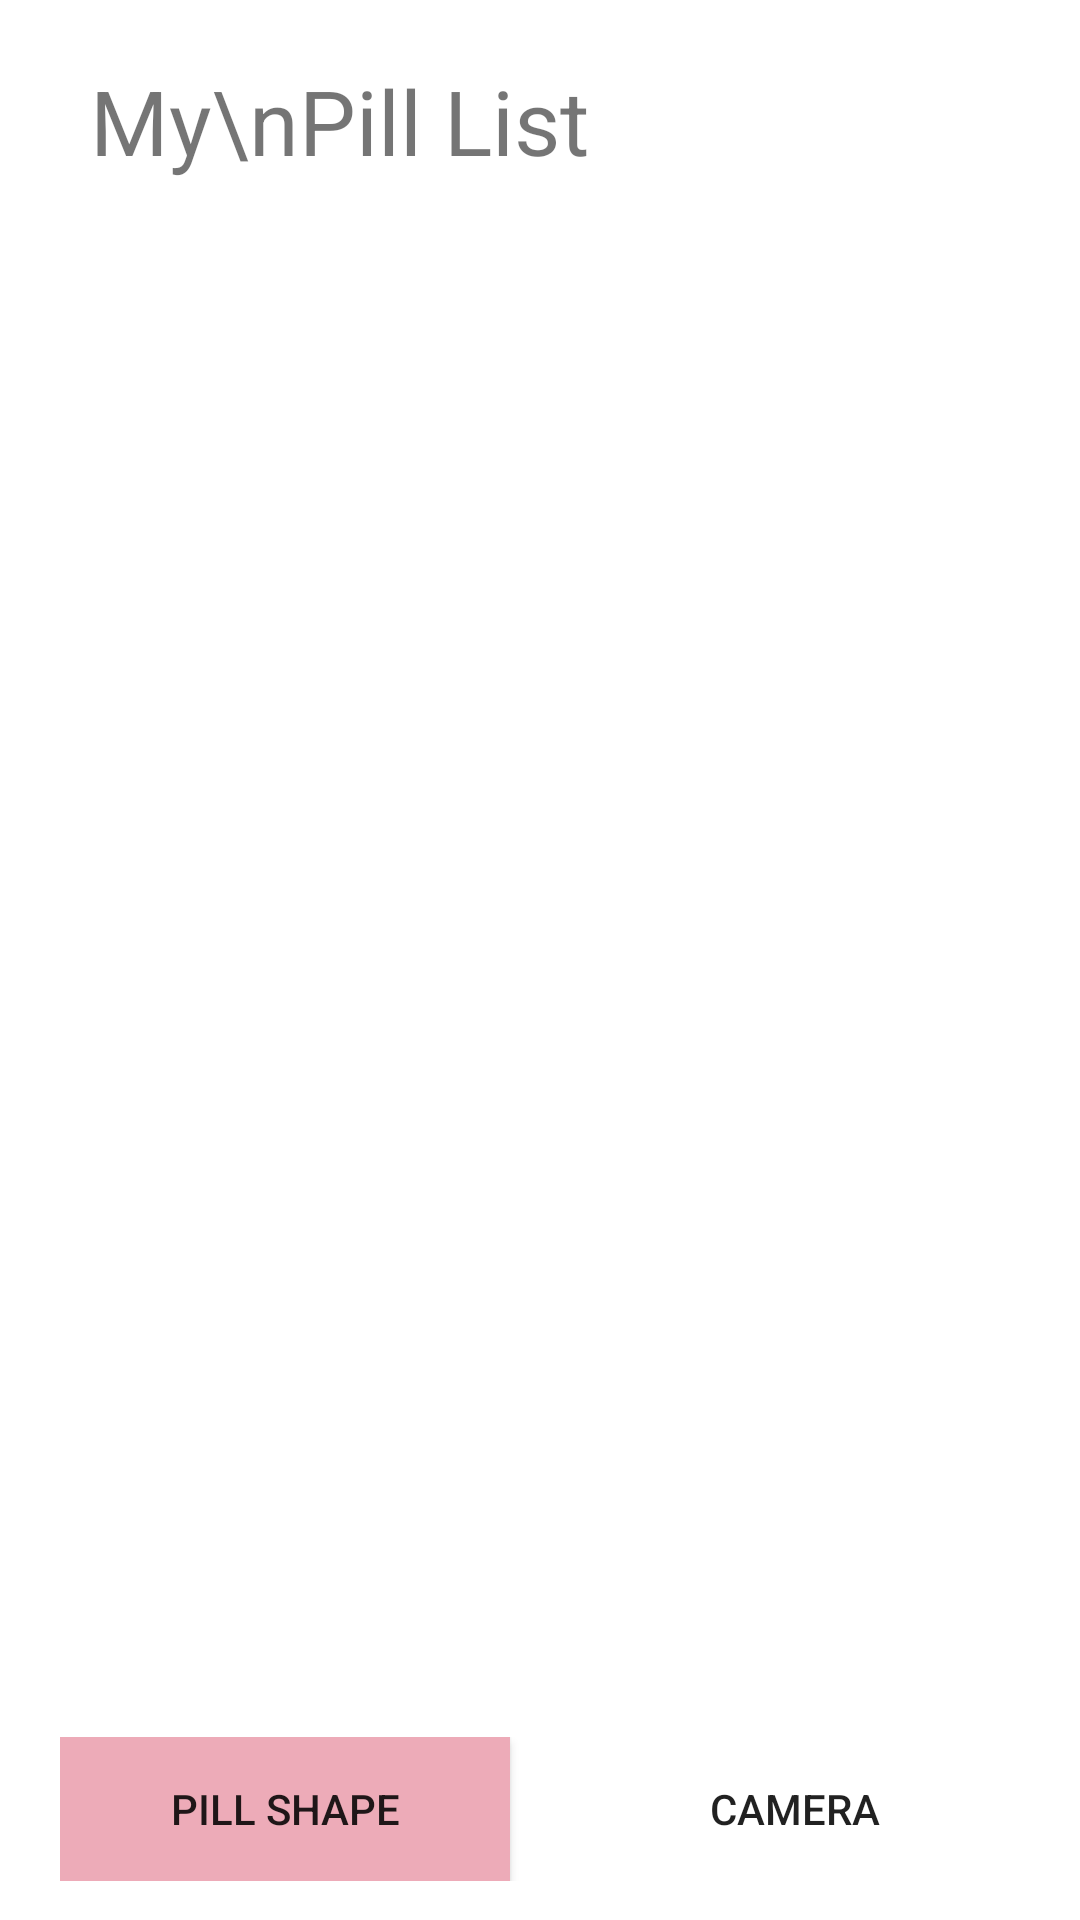

Reconstruct the res/layout file that produces this screen, plus the resources it refers to.
<!-- AndroidManifest.xml: activity theme StateBarTheme -->
<!-- res/layout/activity_main2.xml -->
<?xml version="1.0" encoding="utf-8"?>
<RelativeLayout xmlns:android="http://schemas.android.com/apk/res/android"
    xmlns:app="http://schemas.android.com/apk/res-auto"
    xmlns:tools="http://schemas.android.com/tools"
    android:layout_width="match_parent"
    android:layout_height="match_parent"
    android:orientation="vertical"
    android:background="#ffffff"
    tools:context="com.example.WhatDrug.MainActivity">

    <TextView
        android:id="@+id/tv"
        android:layout_width="match_parent"
        android:layout_height="wrap_content"
        android:layout_marginLeft="30dp"
        android:layout_marginTop="20dp"
        android:text="My\nPill List"
        android:textSize="30dp"
        android:layout_marginBottom="20dp"/>

    <FrameLayout
        android:id="@+id/fl1"
        android:layout_below="@+id/tv"
        android:layout_above="@+id/fl"
        android:layout_width="match_parent"
        android:layout_height="match_parent"
        android:layout_marginLeft="30dp"
        android:layout_marginRight="30dp">

        <ListView
            android:id="@+id/listView"
            android:layout_below="@+id/tv"
            android:layout_above="@+id/fl"
            android:layout_width="match_parent"
            android:layout_height="match_parent"/>

        <TextView
            android:id="@+id/textView1"
            android:layout_width="match_parent"
            android:layout_height="match_parent"/>

    </FrameLayout>



    <FrameLayout
        android:id="@+id/fl"
        android:layout_width="match_parent"
        android:layout_height="wrap_content"
        android:orientation="horizontal"
        android:layout_gravity="bottom"
        android:layout_marginTop="10dp"
        android:layout_marginRight="20dp"
        android:layout_marginLeft="20dp"
        android:layout_alignParentBottom="true">

        <LinearLayout
            android:layout_width="match_parent"
            android:layout_height="match_parent"
            android:layout_gravity="bottom"
            android:layout_marginBottom="13dp"
            android:orientation="horizontal">

            <Button
                android:id="@+id/btn_shape"
                android:layout_width="0dp"
                android:layout_height="match_parent"
                android:layout_weight="1"
                android:layout_marginRight="10dp"
                android:background="#EDABB8"
                android:text="PILL SHAPE"
                />

            <Button
                android:id="@+id/btn_camera"
                android:layout_width="0dp"
                android:layout_height="match_parent"
                android:layout_weight="1"
                android:layout_marginLeft="10dp"
                android:background="#00000000"
                android:text="CAMERA"/>

        </LinearLayout>


    </FrameLayout>


</RelativeLayout>
<!-- resources referenced by this layout -->
<resources>
  <style name="StateBarTheme" parent="Theme.AppCompat.Light.DarkActionBar">
          
          <item name="colorPrimary">#ffffffff</item>
          <item name="colorPrimaryDark">@color/colorPrimaryDark</item>
          <item name="colorAccent">@color/colorPrimaryDark</item>
          <item name="android:windowContentOverlay">@null</item>
      </style>
  <!-- not gathered from this repository: default colours our renderer supplied (Android Studio template values) -->
  <color name="colorPrimaryDark">#FF3700B3</color>
</resources>
